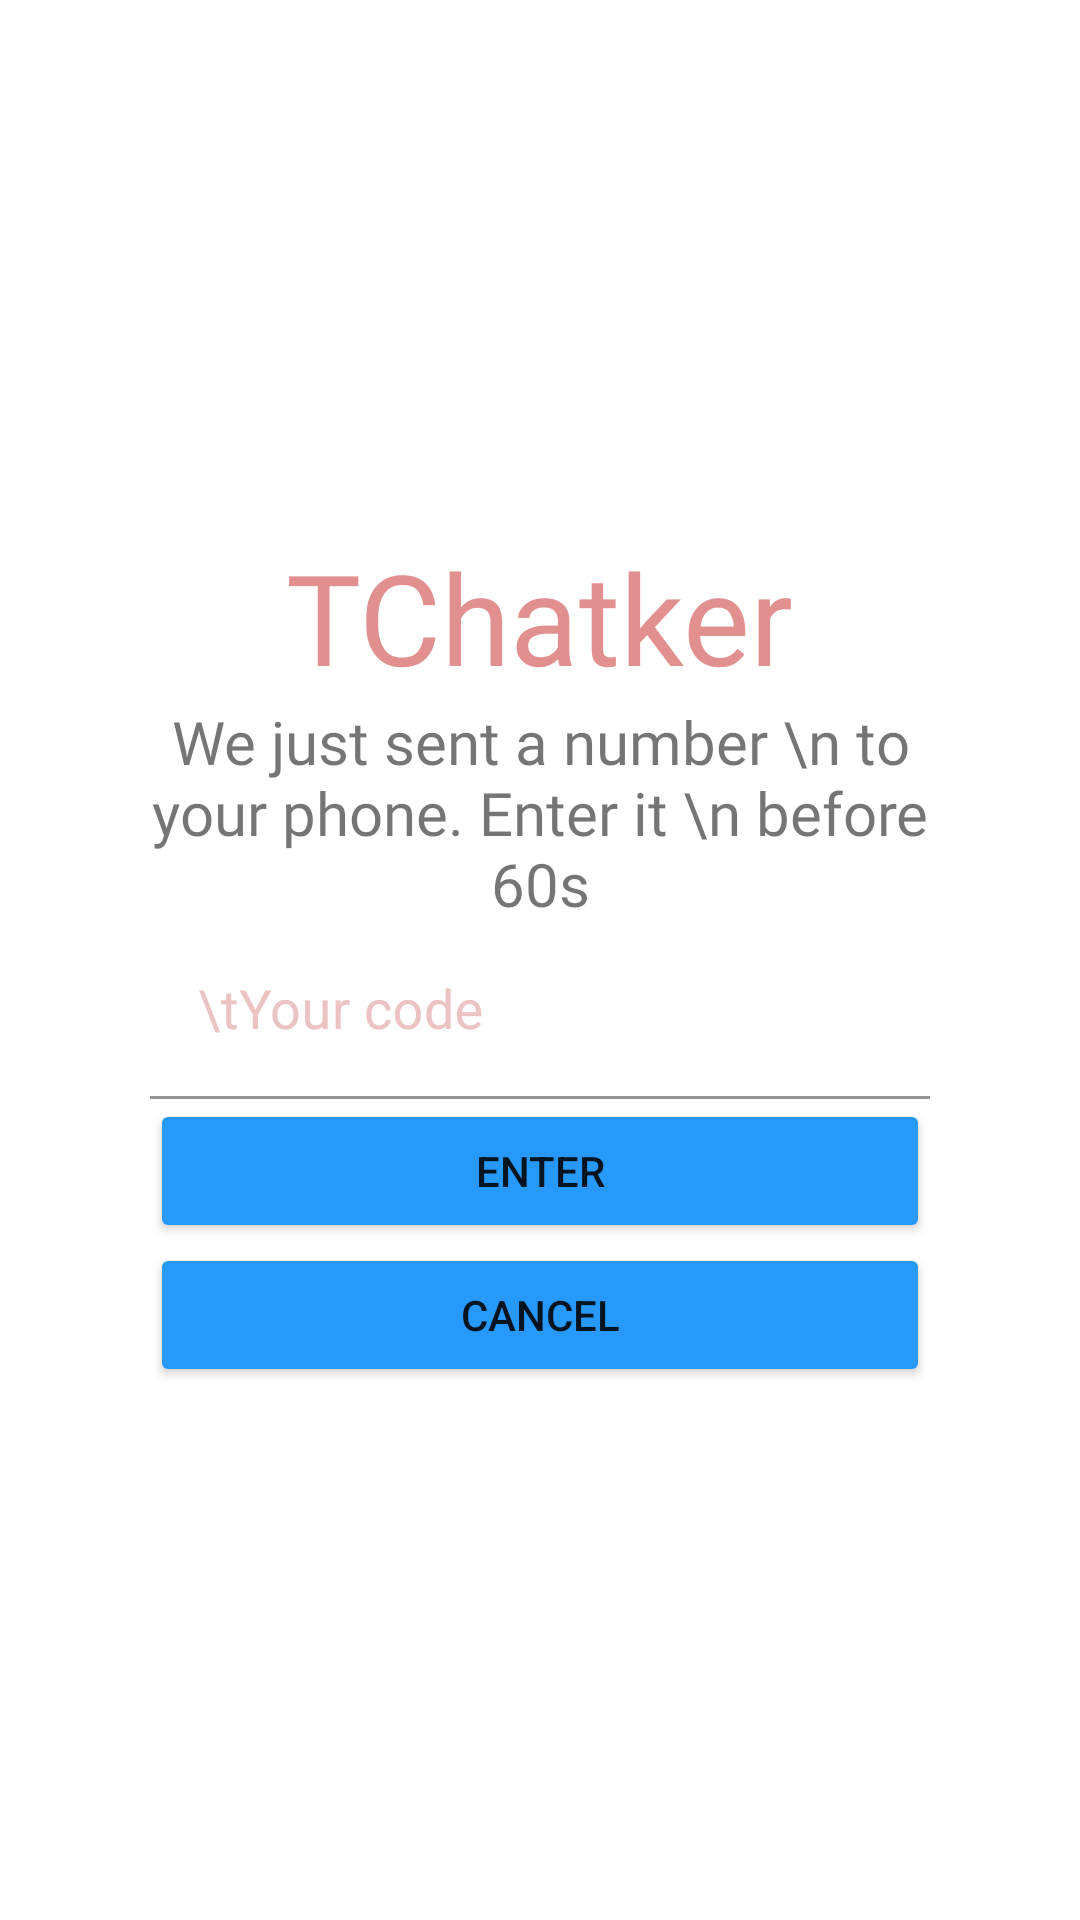

Layout XML and referenced resources for this Android screen:
<!-- AndroidManifest.xml: application theme Theme.Tchatker -->
<!-- res/layout/activity_o_t_p.xml -->
<?xml version="1.0" encoding="utf-8"?>
<RelativeLayout android:layout_width="match_parent"
    android:layout_height="match_parent"
    xmlns:app="http://schemas.android.com/apk/res-auto"
    android:paddingHorizontal="50dp"
    xmlns:android="http://schemas.android.com/apk/res/android">
    <LinearLayout
        android:gravity="center"
        android:layout_centerInParent="true"
        android:orientation="vertical"
        android:layout_width="match_parent"
        android:layout_height="wrap_content">
        <TextView
            android:text="TChatker"
            android:textSize="42dp"
            android:fontFamily="@font/segoesc"
            android:textColor="#E28F8F"
            android:layout_centerHorizontal="true"
            android:layout_width="wrap_content"
            android:layout_height="wrap_content" />
        <TextView
            android:id="@+id/txtNotify"
            android:textSize="20dp"
            android:gravity="center"
            android:text="We just sent a number \n to your phone. Enter it \n before 60s"
            android:fontFamily="@font/calibri"
            android:layout_width="match_parent"
            android:layout_height="wrap_content"/>
        <com.google.android.material.textfield.TextInputLayout
            android:layout_width="match_parent"
            android:layout_height="wrap_content"
            android:hint="\tYour code"
            android:textColorHint="#EBC3C3">
            <EditText
                android:id="@+id/editOTP"
                android:background="@color/white"
                android:textSize="18dp"
                android:layout_width="match_parent"
                android:layout_height="wrap_content"/>
        </com.google.android.material.textfield.TextInputLayout>
        <Button
            android:id="@+id/btnEnter"
            android:text="Enter"
            android:backgroundTint="#2699FB"
            android:layout_width="match_parent"
            android:layout_height="wrap_content"/>
        <Button
            android:id="@+id/btnCancel"
            android:text="Cancel"
            android:backgroundTint="#2699FB"
            android:layout_width="match_parent"
            android:layout_height="wrap_content"/>
    </LinearLayout>

</RelativeLayout>
<!-- resources referenced by this layout -->
<resources>
  <style name="Theme.Tchatker" parent="Theme.MaterialComponents.DayNight.NoActionBar">
          
          <item name="colorPrimary">@color/purple_500</item>
          <item name="colorPrimaryVariant">@color/purple_700</item>
          <item name="colorOnPrimary">@color/white</item>
          
          <item name="colorSecondary">@color/teal_200</item>
          <item name="colorSecondaryVariant">@color/teal_700</item>
          <item name="colorOnSecondary">@color/black</item>
          
          <item name="android:statusBarColor" tools:targetApi="l">?attr/colorPrimaryVariant</item>
          
      </style>
  <!-- not gathered from this repository: default colours our renderer supplied (Android Studio template values) -->
  <color name="purple_500">#FF6200EE</color>
  <color name="purple_700">#FF3700B3</color>
  <color name="teal_200">#FF03DAC5</color>
  <color name="teal_700">#FF018786</color>
  <color name="black">#FF000000</color>
  <color name="white">#FFFFFFFF</color>
</resources>
